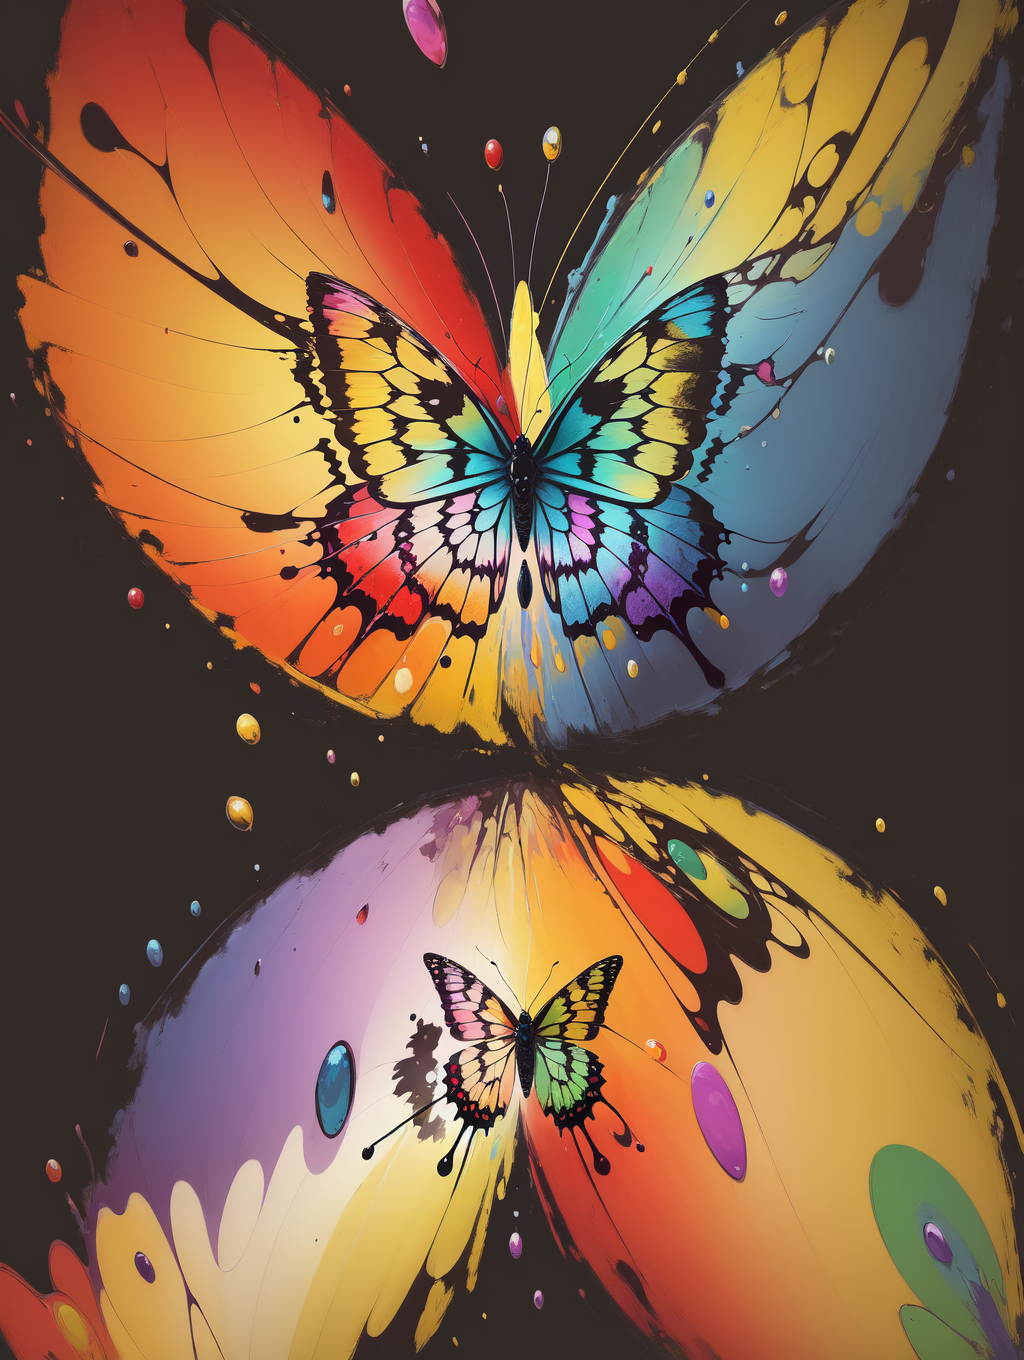
Generation parameters embedded in this image by AUTOMATIC1111 Stable Diffusion web UI or a fork of it (Forge, ...) (PNG 'parameters' text chunk):
(best quality:1.4), (masterpiece:1.4), (detailed:1.3), 8K, mesmerizing abstract composition showcasing the essence of a butterfly, intricate layers of vibrant colors blending harmoniously, dynamic brushstrokes and intricate textures, (expressive energy:1.3), a symphony of shapes and lines, reminiscent of Wassily Kandinsky and Jackson Pollock's abstract expressionism
Negative prompt: Watermark, Text, censored, deformed, bad anatomy, disfigured, poorly drawn face, mutated, extra limb, ugly, poorly drawn hands, missing limb, floating limbs, disconnected limbs, disconnected head, malformed hands, long neck, mutated hands and fingers, bad hands, missing fingers, cropped, worst quality, low quality, mutation, poorly drawn, huge calf, bad hands, fused hand, missing hand, disappearing arms, disappearing thigh, disappearing calf, disappearing legs, missing fingers, fused fingers, abnormal eye proportion, Abnormal hands, abnormal legs, abnormal feet,  abnormal fingers
Steps: 35, Sampler: Euler a, CFG scale: 7, Seed: 218609817, Size: 512x680, Model hash: 4199bcdd14, Model: revAnimated_v122, Denoising strength: 0.7, Version: v1.2.1, Hires upscale: 2, Hires upscaler: R-ESRGAN 4x+ Anime6B